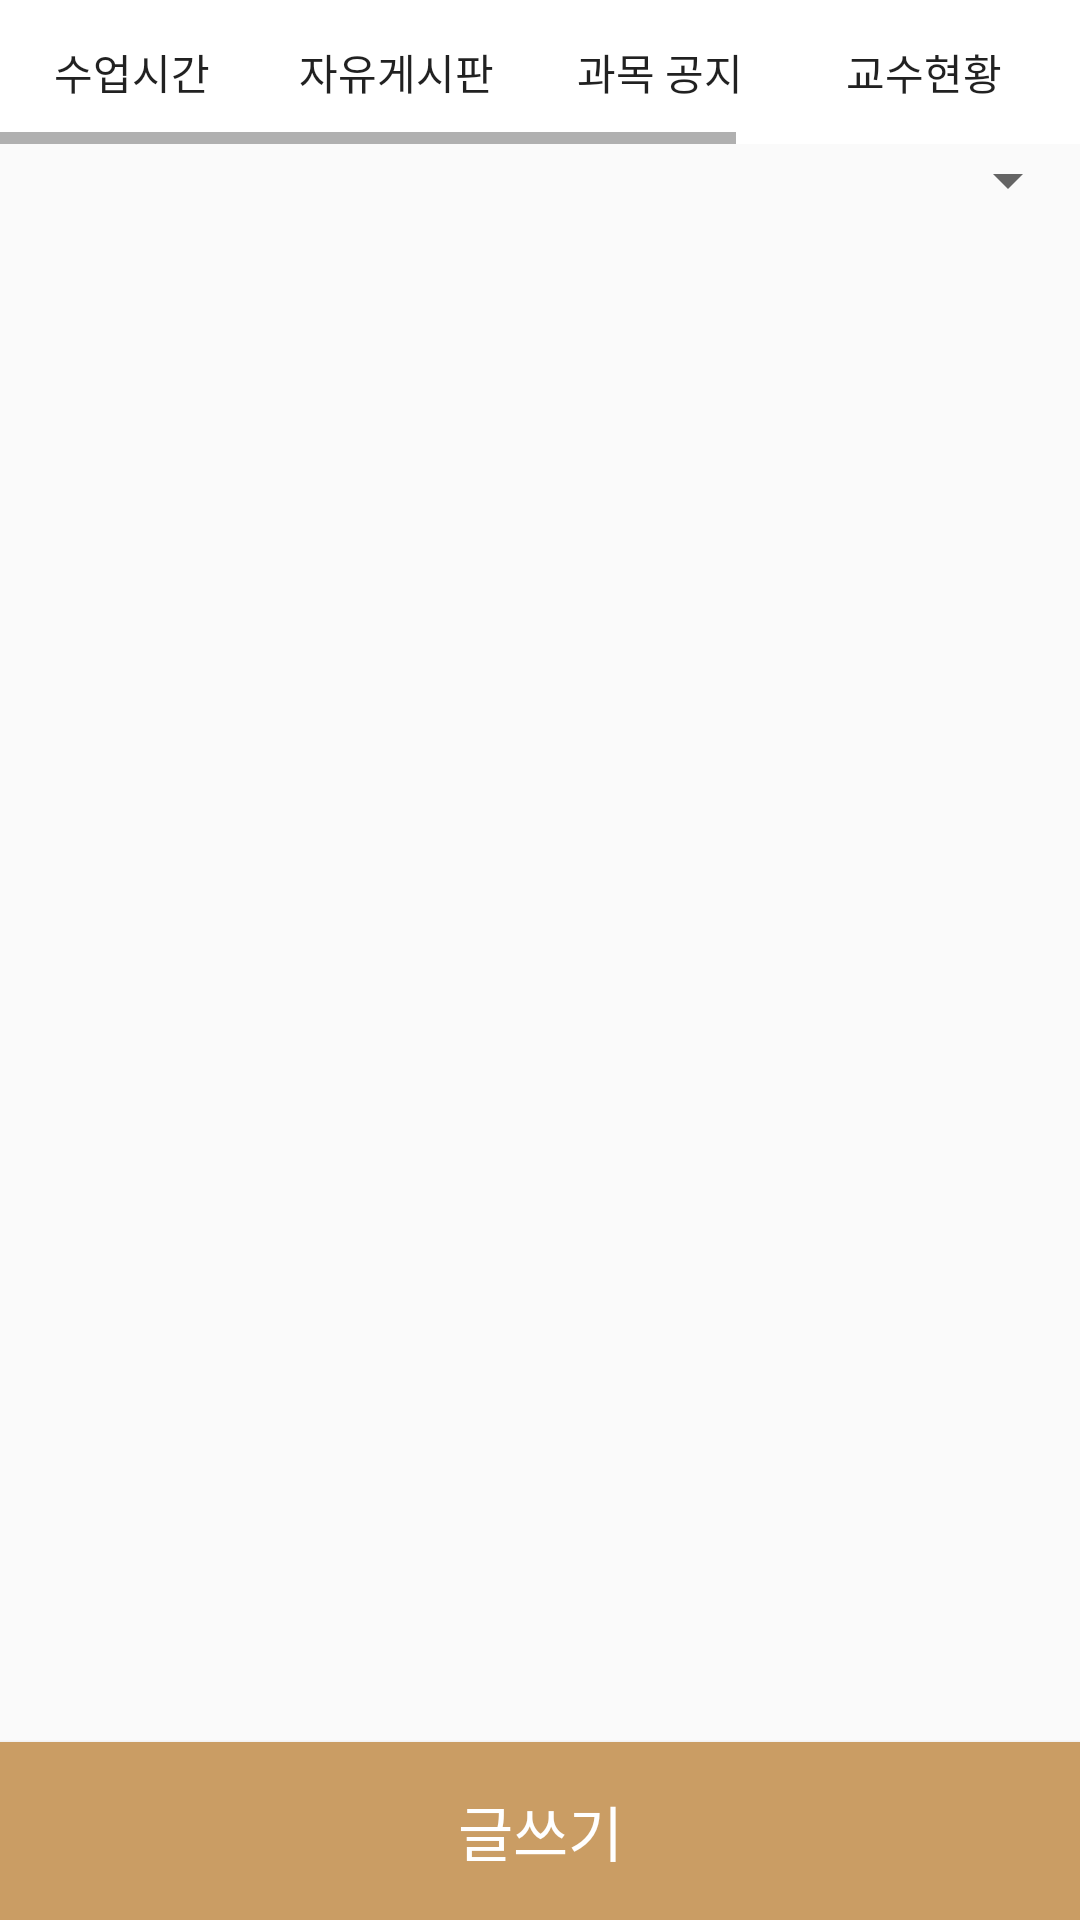

This screen was rendered from an Android layout file. Write that file and the resources it references.
<!-- AndroidManifest.xml: application theme AppTheme -->
<!-- res/layout/activity_free_board.xml -->
<?xml version="1.0" encoding="utf-8"?>
<LinearLayout xmlns:android="http://schemas.android.com/apk/res/android"
    xmlns:tools="http://schemas.android.com/tools"
    android:id="@+id/activity_free_board"
    android:layout_width="match_parent"
    android:layout_height="match_parent"
    android:orientation="vertical"
    tools:context="com.example.park.togetherclass.FreeBoardActivity">

    <HorizontalScrollView
        android:id="@+id/scrollView"
        android:layout_width="match_parent"
        android:layout_height="wrap_content"
        >

        <GridLayout
            android:layout_width="match_parent"
            android:layout_height="wrap_content"
            android:scrollbarAlwaysDrawHorizontalTrack="true">
            <ImageView />

            <Button
                android:id="@+id/GClassbtn"
                android:layout_width="wrap_content"
                android:layout_height="wrap_content"
                android:background="@color/White"
                android:onClick="MyOnClick"
                android:text="수업시간" />

            <Button
                android:id="@+id/GFreebtn"
                android:layout_width="wrap_content"
                android:layout_height="wrap_content"
                android:background="@color/White"
                android:onClick="MyOnClick"
                android:text="자유게시판" />

            <Button
                android:id="@+id/GNoticebtn"
                android:layout_width="wrap_content"
                android:layout_height="wrap_content"
                android:background="@color/White"
                android:onClick="MyOnClick"
                android:text="과목 공지" />

            <Button
                android:id="@+id/GMeetbtn"
                android:layout_width="wrap_content"
                android:layout_height="wrap_content"
                android:background="@color/White"
                android:onClick="MyOnClick"
                android:text="교수현황" />

            <Button
                android:id="@+id/GPotalbtn"
                android:layout_width="wrap_content"
                android:layout_height="wrap_content"
                android:background="@color/White"
                android:onClick="MyOnClick"
                android:text="포탈" />

            <Button
                android:id="@+id/GHomebtn"
                android:layout_width="wrap_content"
                android:layout_height="wrap_content"
                android:background="@color/White"
                android:onClick="MyOnClick"
                android:text="스케쥴" />
        </GridLayout>
    </HorizontalScrollView>


    <Spinner
        android:id="@+id/FreeSpin"
        android:layout_width="match_parent"
        android:layout_height="wrap_content">

    </Spinner>

    <ListView
        android:id="@+id/freelist"
        android:layout_width="match_parent"
        android:layout_height="wrap_content"
        android:layout_weight="1"
        android:divider="#c1c1c1"
        android:dividerHeight="1dp"></ListView>

    <Button
        android:paddingTop="15dp"
        android:paddingBottom="15dp"
        android:id="@+id/FreeRegiBtn"
        android:layout_width="match_parent"
        android:layout_height="wrap_content"
        android:onClick="MyOnClick"
        android:background="@color/Button"
        android:text="글쓰기"
        android:textSize="20dp"
        android:textColor="@color/White"/>
</LinearLayout>
<!-- resources referenced by this layout -->
<resources>
  <color name="Button">#ca9d64</color>
  <color name="White">#ffffff</color>
  <style name="AppTheme" parent="Theme.AppCompat.Light.DarkActionBar">
          
          <item name="background">@drawable/mainback</item>
          <item name="colorPrimary">@color/Black</item>
          <item name="colorPrimaryDark">@color/Black</item>
          <item name="colorAccent">@color/Black</item>
          <item name="alertDialogTheme">@style/MyDialog</item>
          
      </style>
  <!-- drawable mainback: png bitmap (drawable-hdpi, 684628 bytes) -->
  <color name="Black">#000000</color>
  <style name="MyDialog" parent="Theme.AppCompat.Light.Dialog.Alert">
          <item name="colorAccent">#9c9797</item>
      </style>
</resources>
